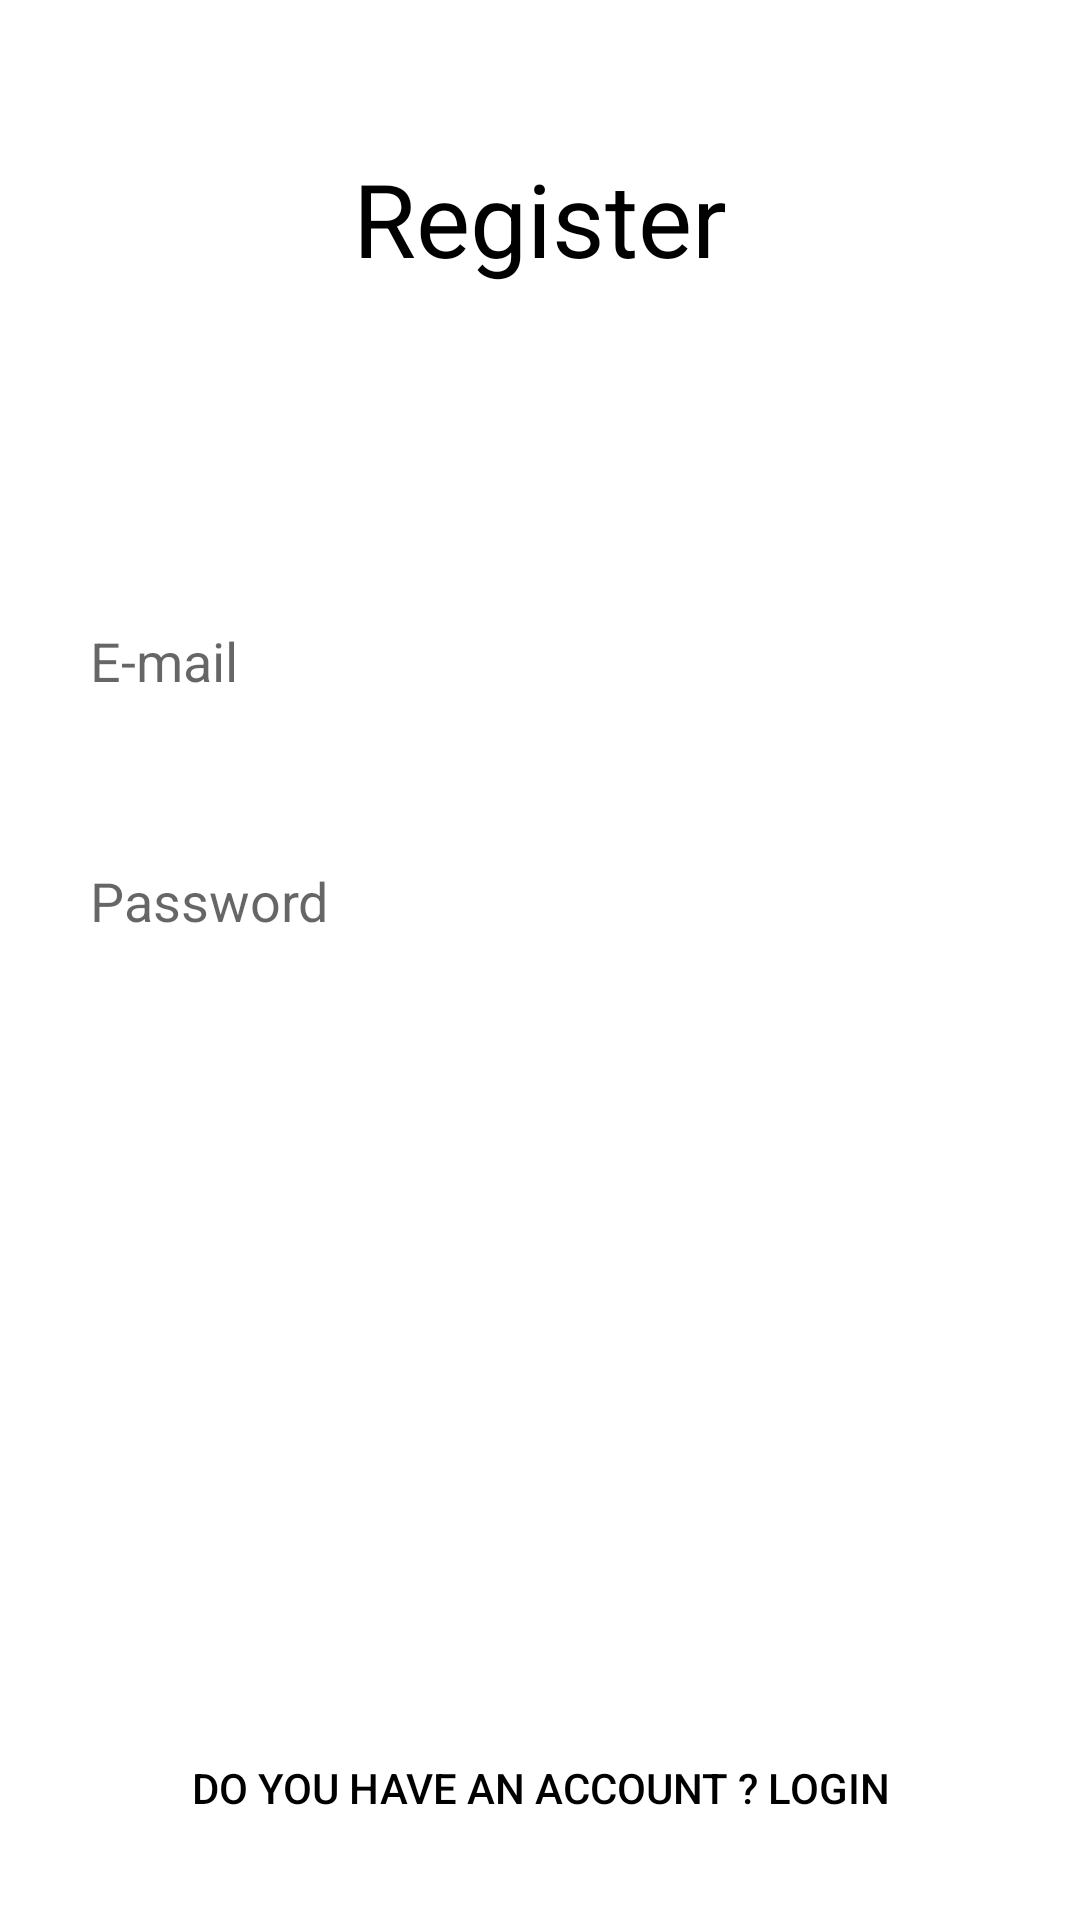

Write the Android layout XML for this screen, with the resource values it uses.
<!-- AndroidManifest.xml: application theme Theme.PersonelKayit -->
<!-- res/layout/activity_register.xml -->
<?xml version="1.0" encoding="utf-8"?>
<androidx.constraintlayout.widget.ConstraintLayout xmlns:android="http://schemas.android.com/apk/res/android"
    xmlns:app="http://schemas.android.com/apk/res-auto"
    xmlns:tools="http://schemas.android.com/tools"
    android:layout_width="match_parent"
    android:layout_height="match_parent"
    tools:context=".activity.RegisterActivity">


    <EditText
        android:id="@+id/emailSignUp"
        android:layout_width="300dp"
        android:layout_height="50dp"
        android:layout_marginTop="100dp"
        android:background="@drawable/edittext_border"
        android:ems="10"
        android:hint="E-mail"
        android:inputType="textPersonName"
        app:layout_constraintEnd_toEndOf="parent"
        app:layout_constraintStart_toStartOf="parent"
        app:layout_constraintTop_toBottomOf="@+id/textView7" />

    <EditText
        android:id="@+id/passwordSignUp"
        android:layout_width="300dp"
        android:layout_height="50dp"
        android:layout_marginTop="30dp"
        android:ems="10"
        android:hint="Password"
        android:inputType="textPassword"
        android:background="@drawable/edittext_border"
        app:layout_constraintEnd_toEndOf="@+id/emailSignUp"
        app:layout_constraintHorizontal_bias="0.504"
        app:layout_constraintStart_toStartOf="@+id/emailSignUp"
        app:layout_constraintTop_toBottomOf="@+id/emailSignUp" />

    <Button
        android:id="@+id/signUpButton"
        android:layout_width="300dp"
        android:layout_height="50dp"
        android:layout_marginTop="25dp"
        android:background="@drawable/button_shape"
        android:onClick="signUpButtonClicked"
        android:text="Sign Up"
        android:textAllCaps="false"
        android:textColor="#FFFFFF"
        android:textSize="18sp"
        app:layout_constraintEnd_toEndOf="@+id/passwordSignUp"
        app:layout_constraintStart_toStartOf="@+id/passwordSignUp"
        app:layout_constraintTop_toBottomOf="@+id/passwordSignUp" />

    <Button
        android:id="@+id/signInTextButton"
        android:layout_width="wrap_content"
        android:layout_height="wrap_content"
        android:layout_marginBottom="20dp"
        android:background="#00FFFFFF"
        android:onClick="signInTextButtonClicked"
        android:text="Do you have an account ? Login"
        android:textColor="#000000"
        app:layout_constraintBottom_toBottomOf="parent"
        app:layout_constraintEnd_toEndOf="@+id/signUpButton"
        app:layout_constraintStart_toStartOf="@+id/signUpButton" />

    <TextView
        android:id="@+id/textView7"
        android:layout_width="wrap_content"
        android:layout_height="wrap_content"
        android:layout_marginTop="50dp"
        android:text="Register"
        android:textColor="#000000"
        android:textSize="34sp"
        app:layout_constraintEnd_toEndOf="parent"
        app:layout_constraintStart_toStartOf="parent"
        app:layout_constraintTop_toTopOf="parent" />


</androidx.constraintlayout.widget.ConstraintLayout>
<!-- resources referenced by this layout -->
<resources>
  <style name="Theme.PersonelKayit" parent="Theme.MaterialComponents.DayNight.NoActionBar">
          
          <item name="colorPrimary">@color/purple_500</item>
          <item name="colorPrimaryVariant">@color/purple_700</item>
          <item name="colorOnPrimary">@color/white</item>
          
          <item name="colorSecondary">@color/teal_200</item>
          <item name="colorSecondaryVariant">@color/teal_700</item>
          <item name="colorOnSecondary">@color/black</item>
          
          <item name="android:statusBarColor">?attr/colorPrimaryVariant</item>
          
      </style>
  <color name="purple_500">#FF6200EE</color>
  <color name="purple_700">#FF3700B3</color>
  <color name="white">#FFFFFFFF</color>
  <color name="teal_200">#FF03DAC5</color>
  <color name="teal_700">#FF018786</color>
  <color name="black">#FF000000</color>
</resources>
